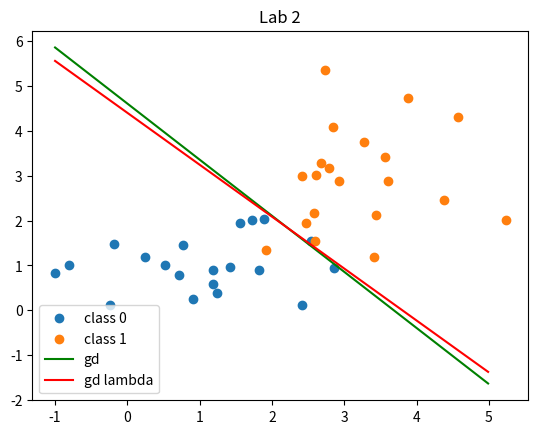

Recreate this plot in Python.
import numpy as np
import matplotlib.pyplot as plt


def gauss_vector(mu_list: float, sigma_list: float, dim: int = 2) -> list:
    """生成一个向量，其各个维度服从正态分布

    Args:
        mu_list:    正态分布均值，其中 mu_list[i] 是第 i 维的均值
        sigma_list: 正态分布方差，其中 sigma_list[i] 是第 i 维的方差
        dim:        向量维数

    Returns:
        返回向量
    """

    vector = []
    for i in range(0, dim):
        vector.append(np.random.normal(mu_list[i], sigma_list[i], 1)[0])

    return vector


def raw_data(count: int, mu_list: list, sigma_list: list, dim: int = 2) -> list:
    """生成 count 组向量
    向量的维度是 dim 维，各个维度服从正态分布，
    其中 mu_list[i] 是第 i 维的均值，sigma_list[i] 是第 i 维的方差

    Args:
        count:      向量组数
        mu_list:    正态分布均值
        sigma_list: 正态分布方差
        dim:        向量维数

    Returns:
        返回一个 list，包含 count 个向量
    """

    vector_list = []
    for i in range(0, count):
        vector_list.append(gauss_vector(mu_list, sigma_list, dim))

    return vector_list


def raw_data_dim2(count: int, mu: float, sigma: float, weight: float) -> list:
    """生成 count 组 2 维向量，
    其 x 维度服从正态分布，均值是 mu，方差是 sigma；
    其 y 维度与 x 维度的和是 (weight * 一个 (0, 1) 内的随机数)

    Args:
        count:  向量组数
        mu:     正态分布均值
        sigma:  正态分布方差
        weight: 两个维度的和的权重

    Returns:
        返回一个 list，包含 count 个 2 维向量
    """

    vector_list = []
    for i in range(0, count):
        vector = [np.random.normal(mu, sigma, 1)[0]]
        vector.append(weight * np.random.random() - vector[0])
        vector_list.append(vector)

    return vector_list


def draw_line(w: list, start: int, stop: int, label: str, color: str) -> None:
    """绘制直线
    w = [w0, w1, w2]，绘制的直线为 w1 * x + w2 * y + w0 = 0，
    即 y = - 1/w2 * (w1 * x + w0)


    Args:
        w:     直线方程参数
        start: 起始横坐标
        stop:  终止横坐标
        label: 图例
        color: 颜色
    """

    x_list = np.arange(start, stop, step=0.01)
    y_list = (-1 / w[2]) * (w[1] * x_list + w[0])

    plt.plot(x_list, y_list, c=color, label=label)


def insert_one(vectors: list) -> list:
    """向一组向量中，每个向量的首部都加一个 1
    [
        [1, x1, x2, ...],
        ...,
        [1, z1, z2, ...],
    ]

    Args:
        vectors: 一个向量组成的 list

    Returns:
        返回添加 1 的向量组
    """

    new_vectors = []
    for vec in vectors:
        new_vectors.append([1] + vec)

    return new_vectors


def select_dim(vectors: list, dim: int) -> list:
    """将一组向量中的第 dim 维的坐标提取出来，放入一个 list

    Args:
        vectors: 向量
        dim:     需要提取的维数

    Returns:
        返回第 dim 维坐标组成的列表
    """

    index_list = []
    for vec in vectors:
        index_list.append(vec[dim])

    return index_list


def tidy_data(vectors: list, classes: list) -> list:
    """整理数据，生成的格式为：
    [
        [vector0, class],
        [vector1, class],
        ...,
        [vectorn, class]
    ]
    其中每个 class 为对应 vector 的类别号

    Args:
        vectors: 向量列表
        classes: 类别列表，classes[i] 是 vectors[i] 的类别

    Returns:
        返回整理后的数据
    """

    data = []
    for i in range(0, len(classes)):
        data.append([vectors[i], classes[i]])

    return data


def calc_loss(data: list, w: list) -> float:
    """计算分类面的误差
    误差定义为：类别 0 的点，分到类别 1 的个数 / 类别 0 的点的总个数

    Args:
        data: 训练数据
        w:    分类面系数

    Returns:
        返回误差
    """

    class0_count = 0
    error_count = 0
    for vec in data:
        X = vec[0]
        Y = vec[1]
        if Y == 0:
            # 统计类别 0 的点的总个数
            class0_count += 1
        if np.dot(np.transpose(w), X) < 0 and Y == 1:
            # X 被分到类别 0，但是实际上 X 是类别 1
            error_count += 1

    return error_count / class0_count


def gd(
    data: list, dim: int, lam: float, alpha: float = 0.01, max_turn: int = 10000
) -> list:
    """梯度下降法求分类面系数

    Args:
        data:     分类的数据列表
        dim:      向量维度数
        alpha:    学习率
        lam:      正则项系数
        max_turn: 最大迭代次数

    Returns:
        返回分类面的系数
    """

    turn = 0

    w = np.ones(dim + 1)
    while True:
        sum_l = 0
        for vec in data:
            X = vec[0]
            Y = vec[1]
            expwx = np.exp(np.dot(np.transpose(w), X))
            sum_l += (Y - expwx / (1 + expwx)) * np.array(X)
        w = w + alpha * (sum_l + lam * w)

        turn += 1
        if turn >= max_turn:
            print("===== hit max_turn limit =====")
            print("loss = " + str(calc_loss(data, w)))
            break

    print("turn = " + str(turn))
    return w


def load_data(filename: str, dim: int) -> list:
    """从文件中加载数据
    文件格式必须为
    x0,x1,...,xn,c0
    ...,
    x0,x1,...,xn,cm
    其中每一行的前 dim 个数据为训练数据向量的各个维度，最后一个数据为此行数据的类别

    Args:
        filename: 文件名
        dim:      数据维度

    Returns:
        返回加载的数据
    """

    result = []
    with open(filename, "r") as f:
        for line in f:
            data_line = [float(i) for i in line.removesuffix("\n").split(",")]
            vec = data_line[:-1]
            class_id = int(data_line[-1])
            result.append([[1] + vec, class_id])

    return result


if __name__ == "__main__":
    # 从文件中加载数据
    # data = load_data("lab2/data_banknote_authentication.txt", 4)
    # w = gd(data, dim=4, lam=0)
    # calc_loss(data, w)
    # exit(0)

    class0_count = 20
    class1_count = 20

    # 满足朴素贝叶斯假设的原始数据
    class0_vector = raw_data(class0_count, [1, 1], [1, 1])
    class1_vector = raw_data(class1_count, [3, 3], [1, 1])

    # 不满足朴素贝叶斯假设的原始数据
    # class0_vector = raw_data_dim2(class0_count, 1, 1, 10)
    # class1_vector = raw_data_dim2(class1_count, 3, 1, 10)

    # 对原始向量进行增广
    class0_vector_new = insert_one(class0_vector)
    class1_vector_new = insert_one(class1_vector)

    data = tidy_data(
        class0_vector_new + class1_vector_new,
        [0] * class0_count + [1] * class1_count,
    )

    # ===== 绘图 =====

    plt.title("Lab 2")

    # 类别 0
    class0_x_list = select_dim(class0_vector, 0)
    class0_y_list = select_dim(class0_vector, 1)
    plt.scatter(class0_x_list, class0_y_list, label="class 0")

    # 类别 1
    class1_x_list = select_dim(class1_vector, 0)
    class1_y_list = select_dim(class1_vector, 1)
    plt.scatter(class1_x_list, class1_y_list, label="class 1")

    # 分类面
    w = gd(data, dim=2, lam=0)
    draw_line(w, start=-1, stop=5, label="gd", color="g")
    w = gd(data, dim=2, lam=0.01)
    draw_line(w, start=-1, stop=5, label="gd lambda", color="r")

    plt.legend()
    plt.show()
